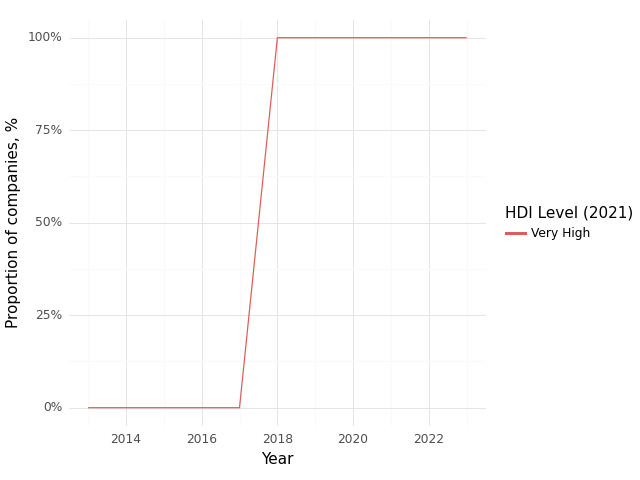

Source data for this figure (header and first rows):
, Year, HDI Level (2021), Climate, Health, Intersection
0, 2013, Very High, 0.0, 1.0, 0.0
1, 2014, Very High, 0.0, 1.0, 0.0
2, 2016, Very High, 1.0, 1.0, 0.0
3, 2017, Very High, 1.0, 1.0, 0.0
4, 2018, Very High, 1.0, 1.0, 1.0
5, 2020, Very High, 1.0, 1.0, 1.0
6, 2021, Very High, 1.0, 1.0, 1.0
7, 2022, Very High, 1.0, 1.0, 1.0
8, 2023, Very High, 1.0, 1.0, 1.0
